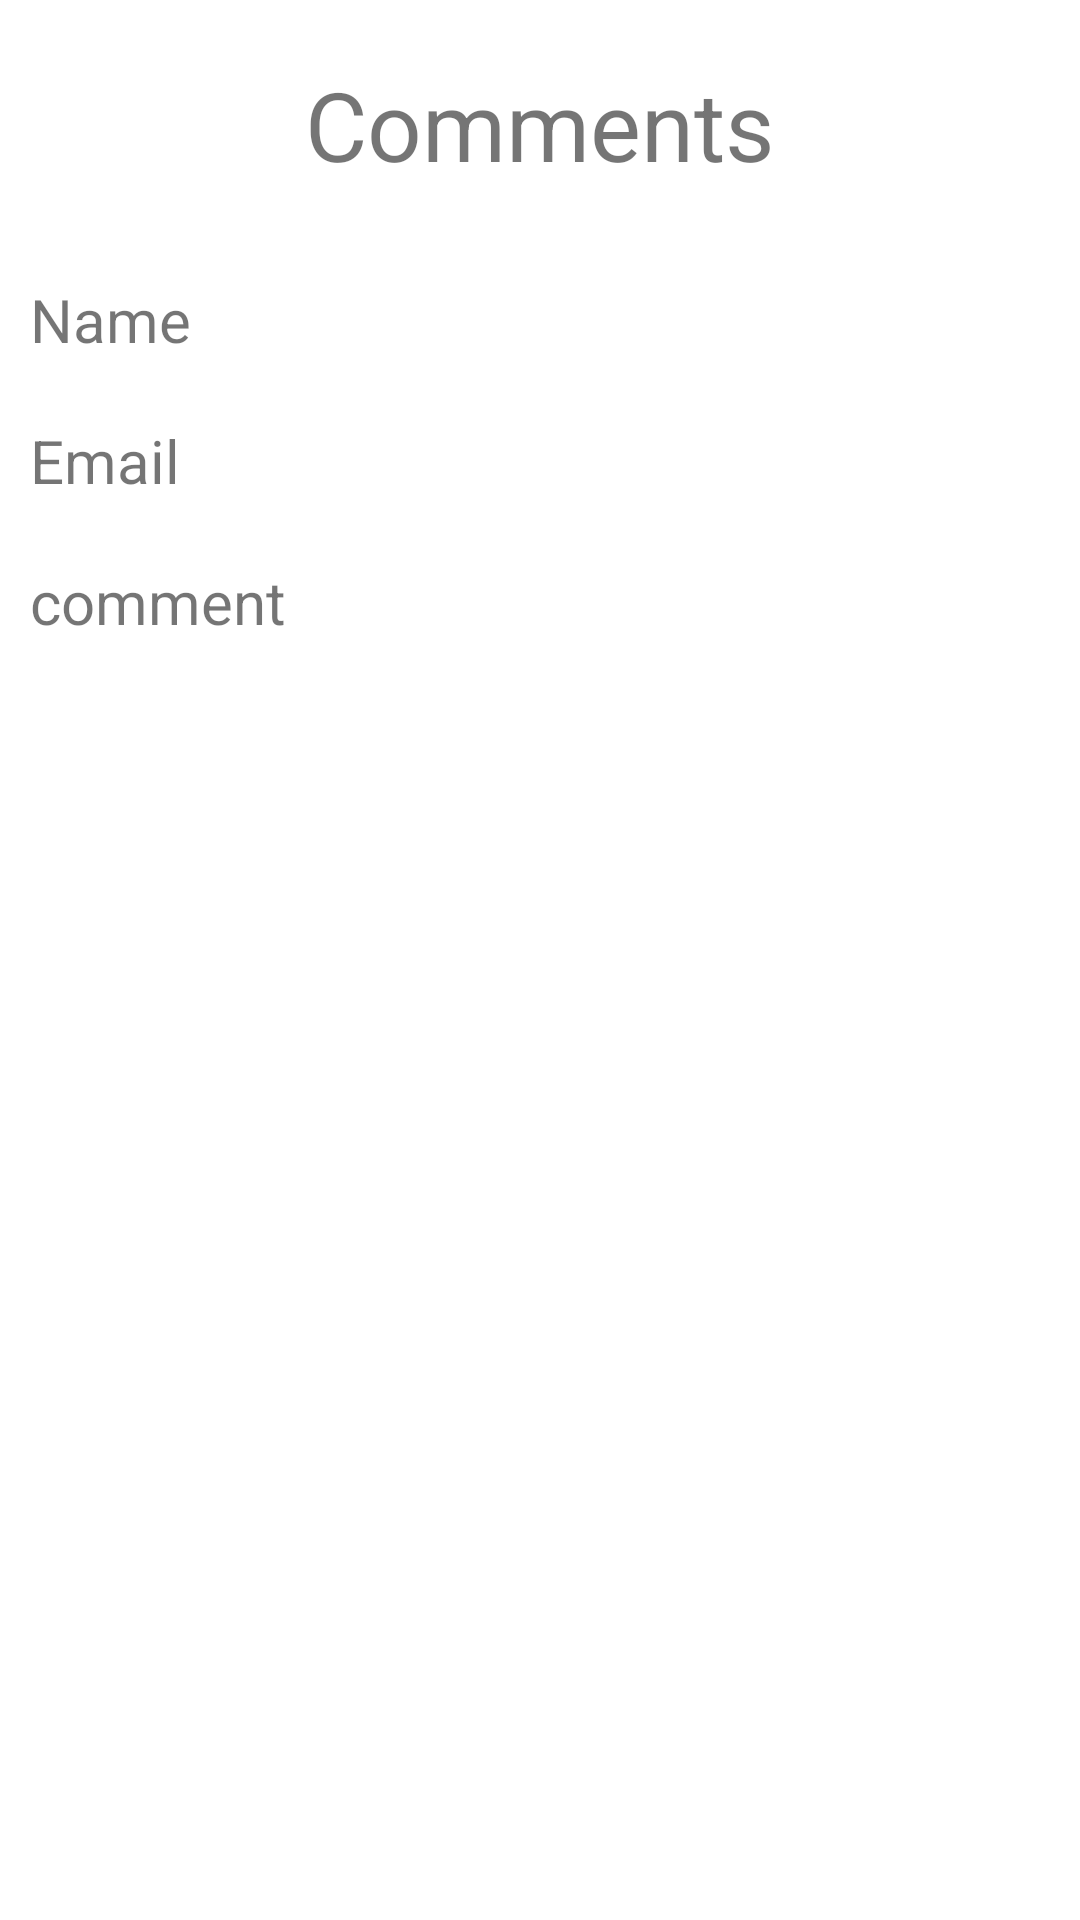

Layout XML and referenced resources for this Android screen:
<!-- AndroidManifest.xml: application theme Theme.Lab6_todo_navfrgmnt_retrofit -->
<!-- res/layout/comments_view.xml -->
<?xml version="1.0" encoding="utf-8"?>
<androidx.constraintlayout.widget.ConstraintLayout xmlns:android="http://schemas.android.com/apk/res/android"
    android:layout_width="match_parent"
    android:layout_height="match_parent"
    xmlns:app="http://schemas.android.com/apk/res-auto">

    <TextView
        android:id="@+id/commentsView"
        android:layout_width="match_parent"
        android:layout_height="wrap_content"
        android:padding="20dp"
        android:textSize="32sp"
        android:text="Comments"
        android:textAlignment="center"
        app:layout_constraintTop_toTopOf="parent"

        />

    <TextView
        android:id="@+id/comment_user_name"
        android:layout_width="match_parent"
        android:layout_height="wrap_content"
        android:text="Name"
        android:padding="10dp"
        android:textSize="20sp"
        app:layout_constraintTop_toBottomOf="@+id/commentsView"
        app:layout_constraintBottom_toTopOf="@+id/comment_email"
        />

    <TextView
        android:id="@+id/comment_email"
        android:layout_width="match_parent"
        android:layout_height="wrap_content"
        android:text="Email"
        android:padding="10dp"
        android:textSize="20sp"
        app:layout_constraintTop_toBottomOf="@+id/comment_user_name"
        app:layout_constraintBottom_toTopOf="@+id/comment_text"
        />

    <TextView
        android:id="@+id/comment_text"
        android:layout_width="match_parent"
        android:layout_height="wrap_content"
        android:text="comment"
        android:padding="10dp"
        android:textSize="20sp"
        app:layout_constraintTop_toBottomOf="@+id/comment_email"

        />
</androidx.constraintlayout.widget.ConstraintLayout>
<!-- resources referenced by this layout -->
<resources>
  <style name="Theme.Lab6_todo_navfrgmnt_retrofit" parent="Theme.MaterialComponents.DayNight.DarkActionBar">
          
          <item name="colorPrimary">@color/purple_500</item>
          <item name="colorPrimaryVariant">@color/purple_700</item>
          <item name="colorOnPrimary">@color/white</item>
          
          <item name="colorSecondary">@color/teal_200</item>
          <item name="colorSecondaryVariant">@color/teal_700</item>
          <item name="colorOnSecondary">@color/black</item>
          
          <item name="android:statusBarColor" tools:targetApi="l">?attr/colorPrimaryVariant</item>
          
      </style>
  <!-- not gathered from this repository: default colours our renderer supplied (Android Studio template values) -->
  <color name="purple_500">#FF6200EE</color>
  <color name="purple_700">#FF3700B3</color>
  <color name="teal_200">#FF03DAC5</color>
  <color name="teal_700">#FF018786</color>
  <color name="black">#FF000000</color>
  <color name="white">#FFFFFFFF</color>
</resources>
